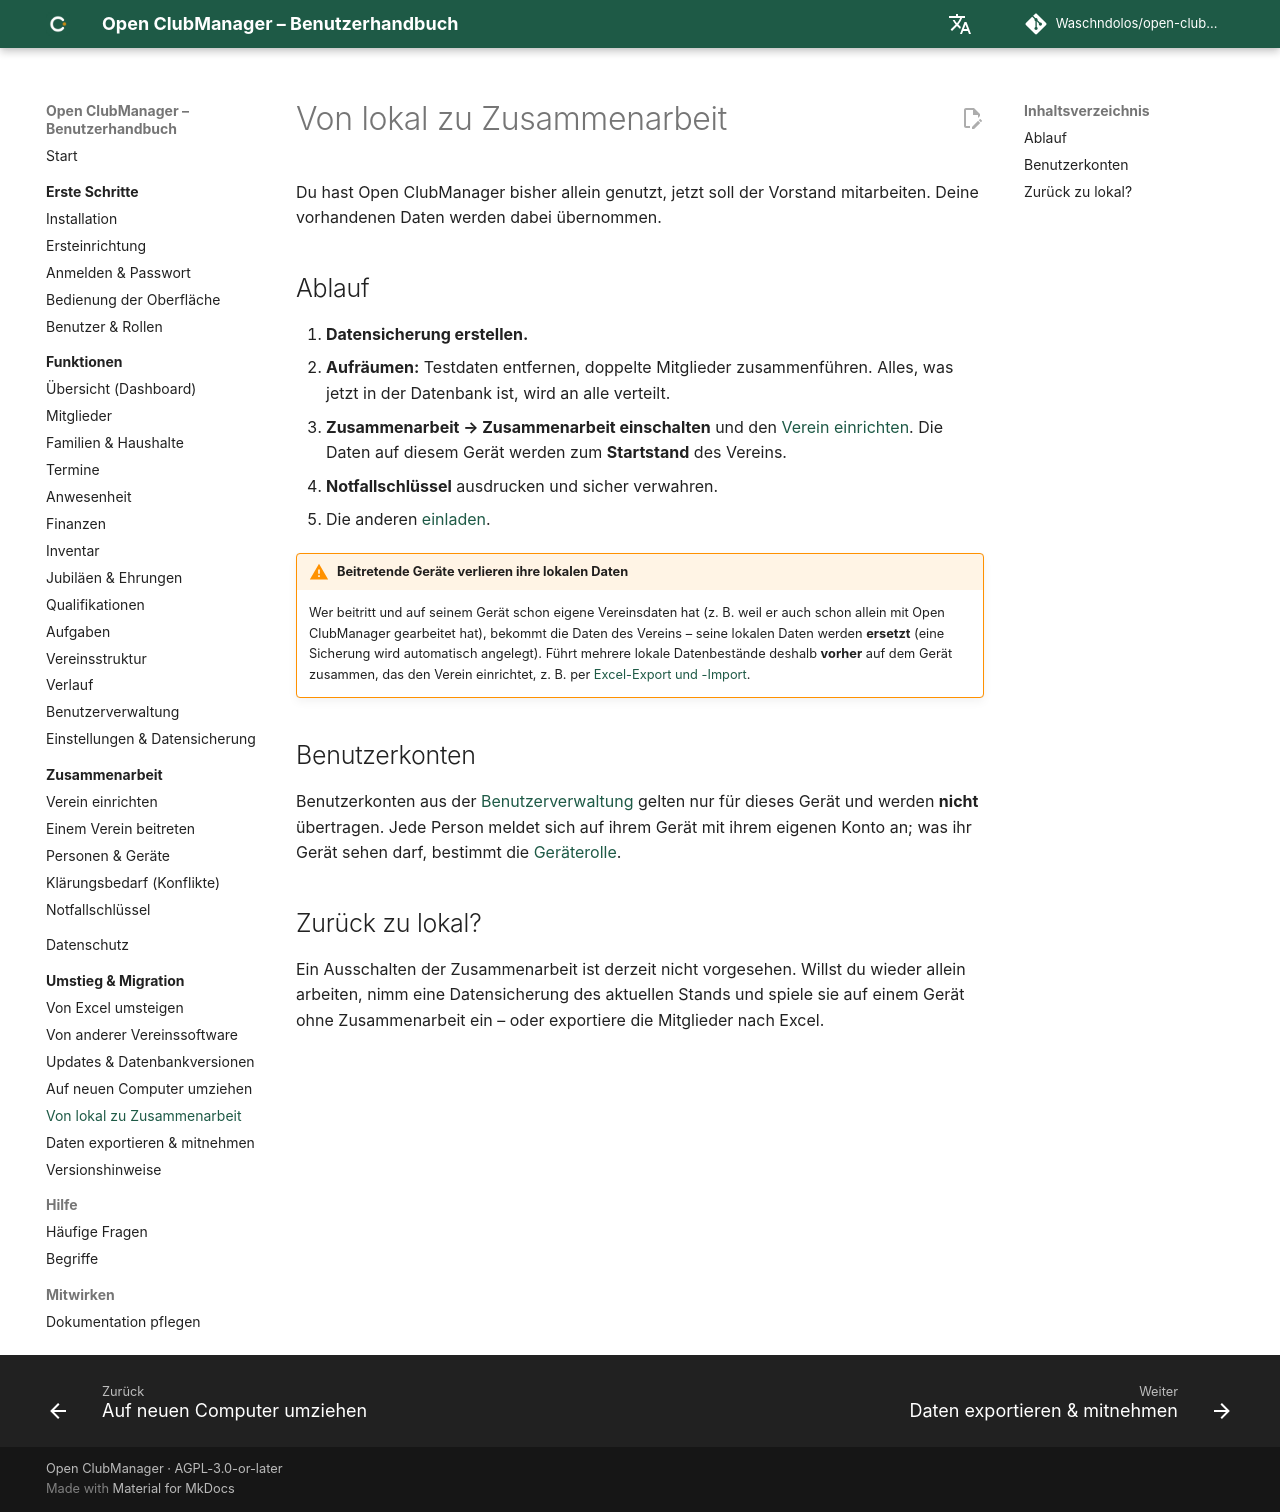

repository: Waschndolos/open-clubmanager · page: migration/lokal-zu-zusammenarbeit/index.html · generator: mkdocs

# Von lokal zu Zusammenarbeit

Du hast Open ClubManager bisher allein genutzt, jetzt soll der Vorstand mitarbeiten. Deine vorhandenen Daten werden dabei übernommen.

## Ablauf

1. **Datensicherung erstellen.**
2. **Aufräumen:** Testdaten entfernen, doppelte Mitglieder zusammenführen. Alles, was jetzt in der Datenbank ist, wird an alle verteilt.
3. **Zusammenarbeit → Zusammenarbeit einschalten** und den [Verein einrichten](../zusammenarbeit/einrichten.md). Die Daten auf diesem Gerät werden zum **Startstand** des Vereins.
4. **Notfallschlüssel** ausdrucken und sicher verwahren.
5. Die anderen [einladen](../zusammenarbeit/personen-geraete.md#person-einladen).

!!! warning "Beitretende Geräte verlieren ihre lokalen Daten"
    Wer beitritt und auf seinem Gerät schon eigene Vereinsdaten hat (z. B. weil er auch schon allein mit Open ClubManager gearbeitet hat), bekommt die Daten des Vereins – seine lokalen Daten werden **ersetzt** (eine Sicherung wird automatisch angelegt). Führt mehrere lokale Datenbestände deshalb **vorher** auf dem Gerät zusammen, das den Verein einrichtet, z. B. per [Excel-Export und -Import](von-excel.md).

## Benutzerkonten

Benutzerkonten aus der [Benutzerverwaltung](../funktionen/benutzer.md) gelten nur für dieses Gerät und werden **nicht** übertragen. Jede Person meldet sich auf ihrem Gerät mit ihrem eigenen Konto an; was ihr Gerät sehen darf, bestimmt die [Geräterolle](../zusammenarbeit/personen-geraete.md#rollen).

## Zurück zu lokal?

Ein Ausschalten der Zusammenarbeit ist derzeit nicht vorgesehen. Willst du wieder allein arbeiten, nimm eine Datensicherung des aktuellen Stands und spiele sie auf einem Gerät ohne Zusammenarbeit ein – oder exportiere die Mitglieder nach Excel.
